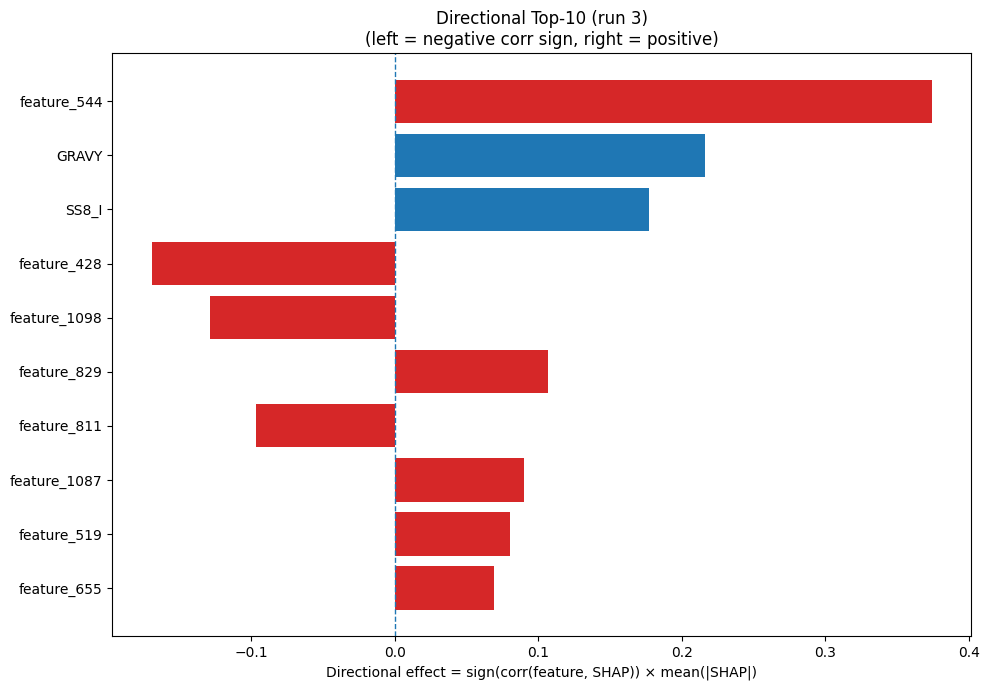

Source data for this figure (header and first rows):
Index, Feature, CorrSign, MeanAbsSHAP, DirectionalEffect
544, feature_544, 1.0, 0.3744, 0.3744
32, GRAVY, 1.0, 0.2161, 0.2161
26, SS8_I, 1.0, 0.1772, 0.1772
428, feature_428, -1.0, 0.1694, -0.1694
1098, feature_1098, -1.0, 0.1285, -0.1285
829, feature_829, 1.0, 0.1069, 0.1069
811, feature_811, -1.0, 0.09688, -0.09688
1087, feature_1087, 1.0, 0.09044, 0.09044
519, feature_519, 1.0, 0.08038, 0.08038
655, feature_655, 1.0, 0.06892, 0.06892
24, SS8_E, 1.0, 0.06793, 0.06793
410, feature_410, 1.0, 0.06734, 0.06734
642, feature_642, -1.0, 0.0634, -0.0634
77, feature_77, 1.0, 0.05589, 0.05589
517, feature_517, -1.0, 0.05566, -0.05566
1013, feature_1013, -1.0, 0.05386, -0.05386
164, feature_164, -1.0, 0.05247, -0.05247
236, feature_236, 1.0, 0.05142, 0.05142
489, feature_489, 1.0, 0.0501, 0.0501
825, feature_825, 1.0, 0.04855, 0.04855
816, feature_816, -1.0, 0.04609, -0.04609
329, feature_329, 1.0, 0.04579, 0.04579
1010, feature_1010, -1.0, 0.04213, -0.04213
161, feature_161, 1.0, 0.04018, 0.04018
1245, feature_1245, 1.0, 0.03866, 0.03866
86, feature_86, -1.0, 0.03721, -0.03721
352, feature_352, -1.0, 0.03655, -0.03655
1058, feature_1058, 1.0, 0.03604, 0.03604
1224, feature_1224, -1.0, 0.03564, -0.03564
374, feature_374, -1.0, 0.0355, -0.0355
324, feature_324, 1.0, 0.03521, 0.03521
367, feature_367, -1.0, 0.0343, -0.0343
146, feature_146, -1.0, 0.03424, -0.03424
962, feature_962, 1.0, 0.03356, 0.03356
1184, feature_1184, -1.0, 0.03347, -0.03347
337, feature_337, -1.0, 0.03238, -0.03238
798, feature_798, -1.0, 0.03074, -0.03074
21, SS3_E, 1.0, 0.03053, 0.03053
105, feature_105, 1.0, 0.02978, 0.02978
1220, feature_1220, -1.0, 0.02934, -0.02934
271, feature_271, 1.0, 0.02919, 0.02919
1089, feature_1089, -1.0, 0.02883, -0.02883
589, feature_589, 1.0, 0.02838, 0.02838
1120, feature_1120, -1.0, 0.02808, -0.02808
25, SS8_G, -1.0, 0.02794, -0.02794
322, feature_322, -1.0, 0.02603, -0.02603
423, feature_423, 1.0, 0.02574, 0.02574
639, feature_639, -1.0, 0.02569, -0.02569
474, feature_474, 1.0, 0.0253, 0.0253
874, feature_874, -1.0, 0.02511, -0.02511
654, feature_654, 1.0, 0.02497, 0.02497
626, feature_626, -1.0, 0.02475, -0.02475
137, feature_137, 1.0, 0.02471, 0.02471
413, feature_413, -1.0, 0.0245, -0.0245
527, feature_527, 1.0, 0.02408, 0.02408
1185, feature_1185, -1.0, 0.02309, -0.02309
726, feature_726, 1.0, 0.02294, 0.02294
435, feature_435, 1.0, 0.02289, 0.02289
763, feature_763, 1.0, 0.02278, 0.02278
421, feature_421, -1.0, 0.02277, -0.02277
... 1,220 more rows
